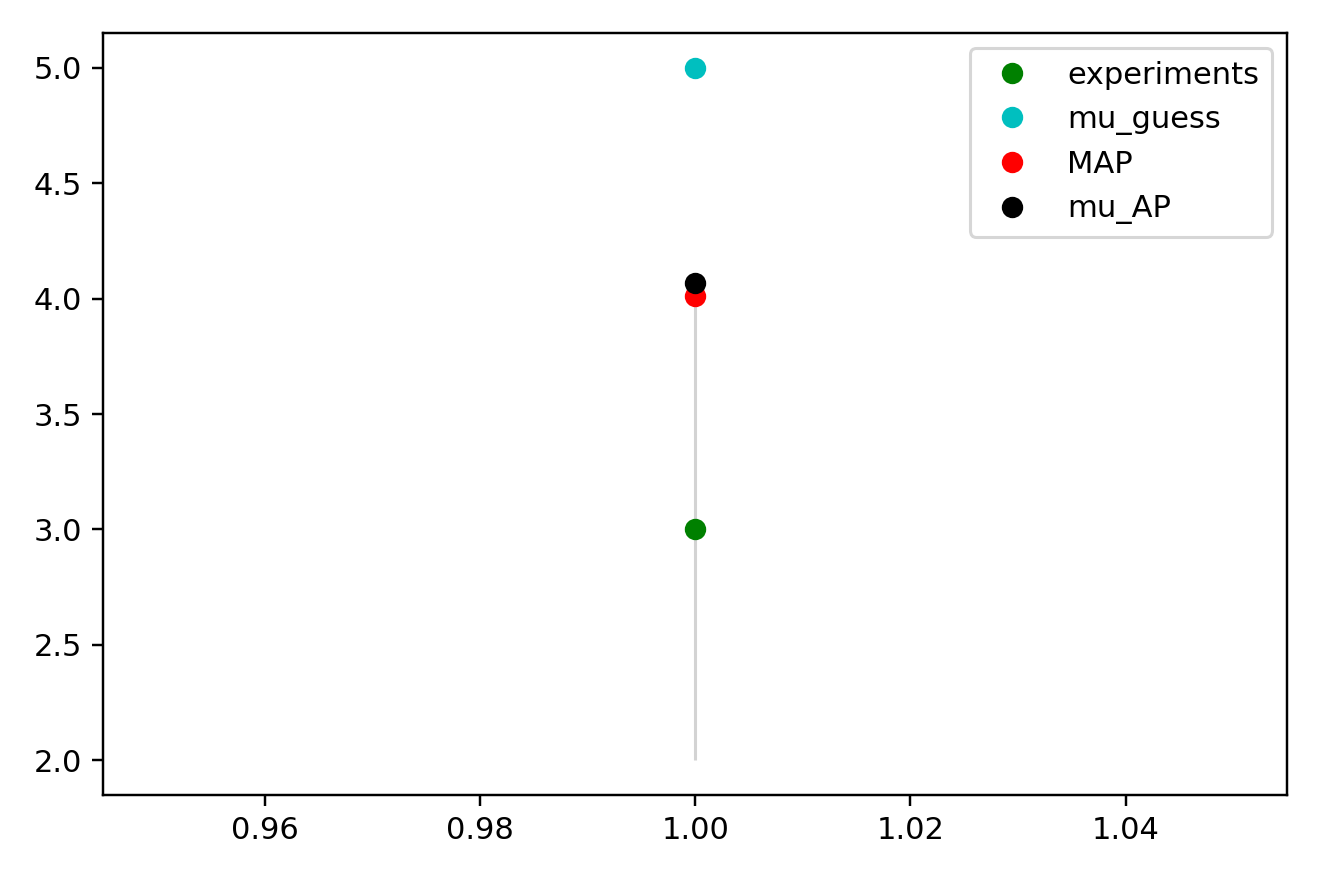

Values plotted in this chart, from the file beside it:
x_values, observed, sim_initial_guess, sim_MAP, sim_mu_AP
1.000000000000000000e+00, 3.000000000000000000e+00, 5.000000000000000000e+00, 4.009391053082244305e+00, 4.068755799258731543e+00
